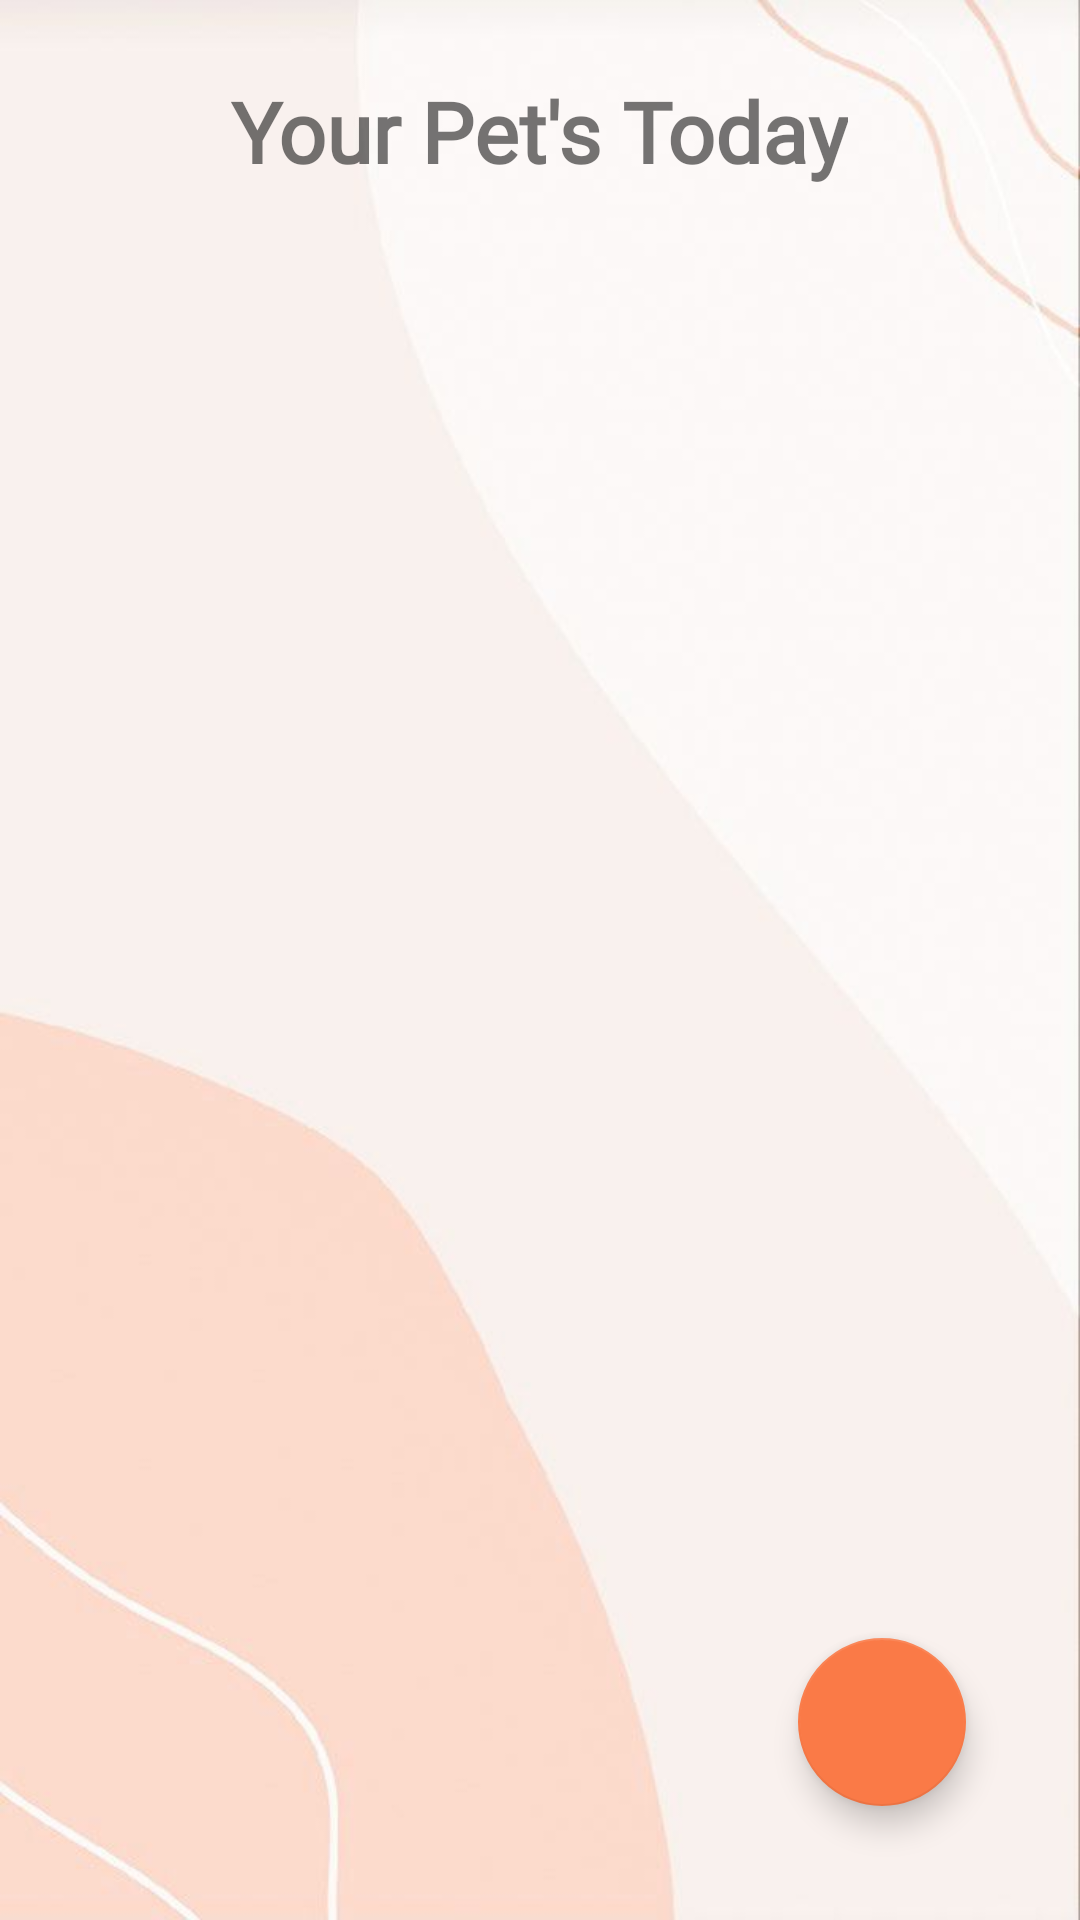

This screen was rendered from an Android layout file. Write that file and the resources it references.
<!-- AndroidManifest.xml: application theme Theme.PetCare -->
<!-- res/layout/activity_diary2nd_page.xml -->
<?xml version="1.0" encoding="utf-8"?>
<androidx.constraintlayout.widget.ConstraintLayout xmlns:android="http://schemas.android.com/apk/res/android"
    xmlns:app="http://schemas.android.com/apk/res-auto"
    xmlns:tools="http://schemas.android.com/tools"
    android:layout_width="match_parent"
    android:layout_height="match_parent"
    android:background="@drawable/cream2_bg"
    tools:context=".Diary2ndPage">

    <TextView
        android:id="@+id/tv_pagetitle"
        android:layout_width="wrap_content"
        android:layout_height="wrap_content"
        android:layout_marginTop="25dp"
        android:fontFamily="@font/assistant"
        android:text="Your Pet's Today"
        android:textSize="28sp"
        android:textStyle="bold"
        app:layout_constraintEnd_toEndOf="parent"
        app:layout_constraintHorizontal_bias="0.498"
        app:layout_constraintStart_toStartOf="parent"
        app:layout_constraintTop_toTopOf="parent" />

    <androidx.recyclerview.widget.RecyclerView
        android:id="@+id/petDiaryRecycler"
        android:layout_width="409dp"
        android:layout_height="660dp"
        android:layout_marginStart="8dp"
        android:layout_marginTop="24dp"
        android:layout_marginEnd="8dp"
        android:layout_marginBottom="8dp"
        app:layout_constraintBottom_toBottomOf="parent"
        app:layout_constraintEnd_toEndOf="parent"
        app:layout_constraintStart_toStartOf="parent"
        app:layout_constraintTop_toBottomOf="@+id/tv_pagetitle" />

    <com.google.android.material.floatingactionbutton.FloatingActionButton
        android:id="@+id/btn_adddiary"
        android:layout_width="wrap_content"
        android:layout_height="wrap_content"
        android:layout_marginEnd="38dp"
        android:layout_marginBottom="38dp"
        android:clickable="true"
        android:src="@drawable/ic_baseline_add_24"
        app:backgroundTint="#FA7A47"
        app:layout_anchorGravity="bottom|end|right"
        app:layout_constraintBottom_toBottomOf="parent"
        app:layout_constraintEnd_toEndOf="parent"
        app:maxImageSize="28dp"
        app:tint="@color/colorWhite"
        tools:ignore="SpeakableTextPresentCheck"/>

</androidx.constraintlayout.widget.ConstraintLayout>
<!-- resources referenced by this layout -->
<resources>
  <color name="colorWhite">#FFFFFFFF</color>
  <!-- drawable cream2_bg: jpg bitmap (drawable, 18681 bytes) -->
  <style name="Theme.PetCare" parent="Theme.MaterialComponents.DayNight.NoActionBar">
          
          <item name="colorPrimary">@color/pink</item>
          <item name="colorPrimaryVariant">@color/orange</item>
          <item name="colorOnPrimary">@color/white</item>
          
          <item name="colorSecondary">@color/pink</item>
          <item name="colorSecondaryVariant">@color/winered</item>
          <item name="colorOnSecondary">@color/orange</item>
          
          <item name="android:statusBarColor" tools:targetApi="l">?attr/colorPrimaryVariant</item>
          
      </style>
  <color name="pink">#E9A196</color>
  <color name="orange">#FA7A47</color>
  <color name="white">#FFFFFFFF</color>
  <color name="winered">#722F37</color>
</resources>
